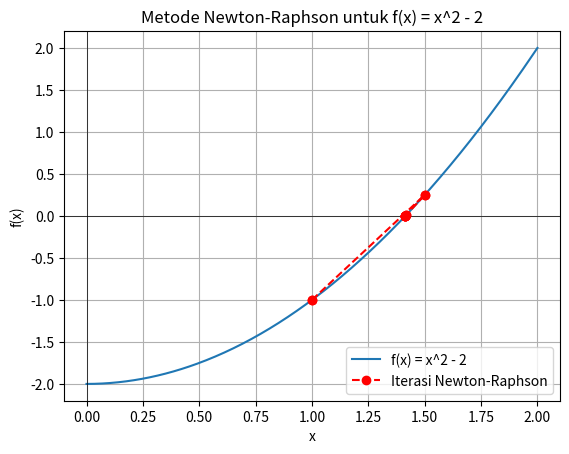

This figure's Python source:
import matplotlib.pyplot as plt
import numpy as np                                                                      

def newton_raphson(func, deriv_func, x0, tol, max_iter):
    x = x0
    iterations = [x0]
    for i in range(max_iter):
        fx = func(x)
        fpx = deriv_func(x)
        
        if abs(fpx) < tol:
            print("Turunan mendekati nol, metode gagal.")
            return None, iterations
        
        x_new = x - fx / fpx
        iterations.append(x_new)
        
        if abs(x_new - x) < tol:
            return x_new, iterations
        
        x = x_new
        
    print("Tidak konvergen setelah iterasi maksimal")
    return None, iterations

# Contoh penggunaan:
def func(x):
    return x**2 - 2

def deriv_func(x):
    return 2*x

x0 = 1.0
tol = 1e-6
max_iter = 100

root, iterations = newton_raphson(func, deriv_func, x0, tol, max_iter)
if root is not None:
    print(f"Akar yang ditemukan: {root}")
else:
    print("Akar tidak ditemukan.")

# Plotting
x_vals = np.linspace(0, 2, 400)
y_vals = func(x_vals)
iter_x_vals = np.array(iterations)
iter_y_vals = func(iter_x_vals)

plt.plot(x_vals, y_vals, label='f(x) = x^2 - 2')
plt.axhline(0, color='black', linewidth=0.5)
plt.axvline(0, color='black', linewidth=0.5)
plt.scatter(iter_x_vals, iter_y_vals, color='red', zorder=5)
plt.plot(iter_x_vals, iter_y_vals, color='red', linestyle='--', marker='o', label='Iterasi Newton-Raphson')
plt.xlabel('x')
plt.ylabel('f(x)')
plt.legend()
plt.title('Metode Newton-Raphson untuk f(x) = x^2 - 2')
plt.grid(True)
plt.show()
